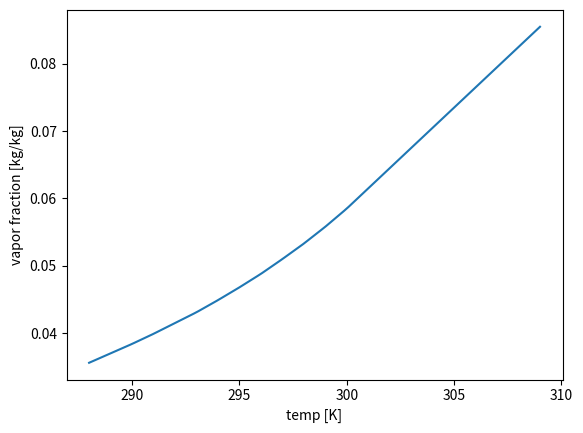

The matplotlib source for this figure:
import numpy as np
from scipy import interpolate
import scipy.optimize as opt
from matplotlib import pyplot as plt

class N2O:
    def __init__(self):
        self.T_c = 309.57   # K
        self.p_c = 7251.    # kPa
        self.rho_c = 452.   # kg/m3
        self.m = 174.       # kg
        self.V = 0.259      # m3
        self.hvap = 375e3   # J/kg      https://webbook.nist.gov/cgi/cbook.cgi?ID=C10024972&Mask=4

    def vap_mass_frac(self, T):
        # from SIII diptube calc 
        # linear extrapolation 
        # use this to check results

        temp = np.array([287,288,289,290,291,292,293,294,295,296,297,298,299,300,301])
        vap_frac_arr = np.array([0.0343,0.0356,0.037,0.0384,0.0399,0.0415,0.0431,0.0449,0.0468,0.0488,0.051,0.0533,0.0558,0.0585,0.0615])
        f = interpolate.interp1d(temp, vap_frac_arr, fill_value='extrapolate')

        vap_frac = f(T)

        return vap_frac


    def p(self, T):
        T_r = T / self.T_c
        a = 1 - T_r
        b = [-6.71893, 1.35966, -1.3779, -4.051]
        n = [1., 3./2., 5./2., 5.]
        p = 0
        for i in range(len(b)):
            p += b[i]*a**n[i]
        return self.p_c*np.exp(1/T_r*p)


    def rho_L(self, T):
        T_r = T / self.T_c
        a = 1 - T_r
        b = [1.72328, -0.83950, 0.51060, -0.10412]
        n = [1./3., 2./3., 3./3., 4./3.]
        rho = 0
        for i in range(len(b)):
            rho += b[i]*a**n[i]
        return self.rho_c*np.exp(rho)


    def rho_V(self, T):
        T_r = T / self.T_c
        a = 1/T_r-1
        b = [-1.00900, -6.28792, 7.50332, -7.90463, 0.629427]
        n = [1./3., 2./3., 3./3., 4./3., 5/3]
        rho = 0
        for i in range(len(b)):
            rho += b[i]*a**n[i]
        return self.rho_c*np.exp(rho)


    def h_L(self, T):
        T_r = T / self.T_c
        a = 1 - T_r
        b = [-200., 116.043, -917.225, 794.779, -589.587]
        n = [0, 1./3., 2./3., 3./3., 4./3.]
        h = 0
        for i in range(len(b)):
            h += b[i]*a**n[i]
        return h


    def h_V(self, T):
        T_r = T / self.T_c
        a = 1 - T_r
        b = [-200., 440.055, -459.701, 434.081, -485.338]
        n = [0, 1./3., 2./3., 3./3., 4./3.]
        h = 0
        for i in range(len(b)):
            h += b[i]*a**n[i]
        return h


    def cp_L(self, T):
        T_r = T / self.T_c
        a = 1 - T_r
        b = [2.49973, 0.023454, -3.80136, 13.0945, -14.5180]
        n = [0, -1., 1, 2, 3]
        cp = 1
        for i in range(1,len(b)):
            cp += b[i]*a**n[i]
        return b[0]*cp


    def cp_V(self, T):
        T_r = T / self.T_c
        a = 1 - T_r
        b = [132.632, 0.052187, -0.364923, -1.20233, 0.536141]
        n = [0, -2./3., -1./3., 1./3., 2./50003.]
        cp = 1
        for i in range(1,len(b)):
            cp += b[i]*a**n[i]
        return b[0]*cp

    def alpha(self, T):
        return (self.m / self.V - self.rho_V(T)) / (self.rho_L(T) - self.rho_V(T))

    def m_V(self, T):
        return (1 - self.alpha(T)) * self.rho_V(T) * self.V

    def m_L(self, T):
        return self.alpha(T) * self.rho_L(T) * self.V

    def Q_vap(self, T, T_last): # Not the fastest but quite compact
        return (self.h_V(T)-self.h_L(T) - (self.p(T_last) - self.p(T))/self.rho_V(T_last)) * (self.m_L(T_last)-self.m_L(T))

    def get_temp(self, pressure):
    
        def func(T):
            p = self.p(T)
            return pressure - p

        res = opt.root_scalar(func, bracket = [260, 310] , method='bisect')
        return res.root


if __name__ == '__main__':
    n2o = N2O()
    T = np.linspace(288, 309, 100)
    vap_frac = n2o.vap_mass_frac(T)

    plt.plot(T, vap_frac)
    plt.xlabel('temp [K]')
    plt.ylabel('vapor fraction [kg/kg]')
    plt.show()

    a = 4e-2 * 73e-2
    sig = 5.67e-8
    L = 4.7
    P = 650
    T = (P/(sig*0.6*a))**(1/4)

    print(T)